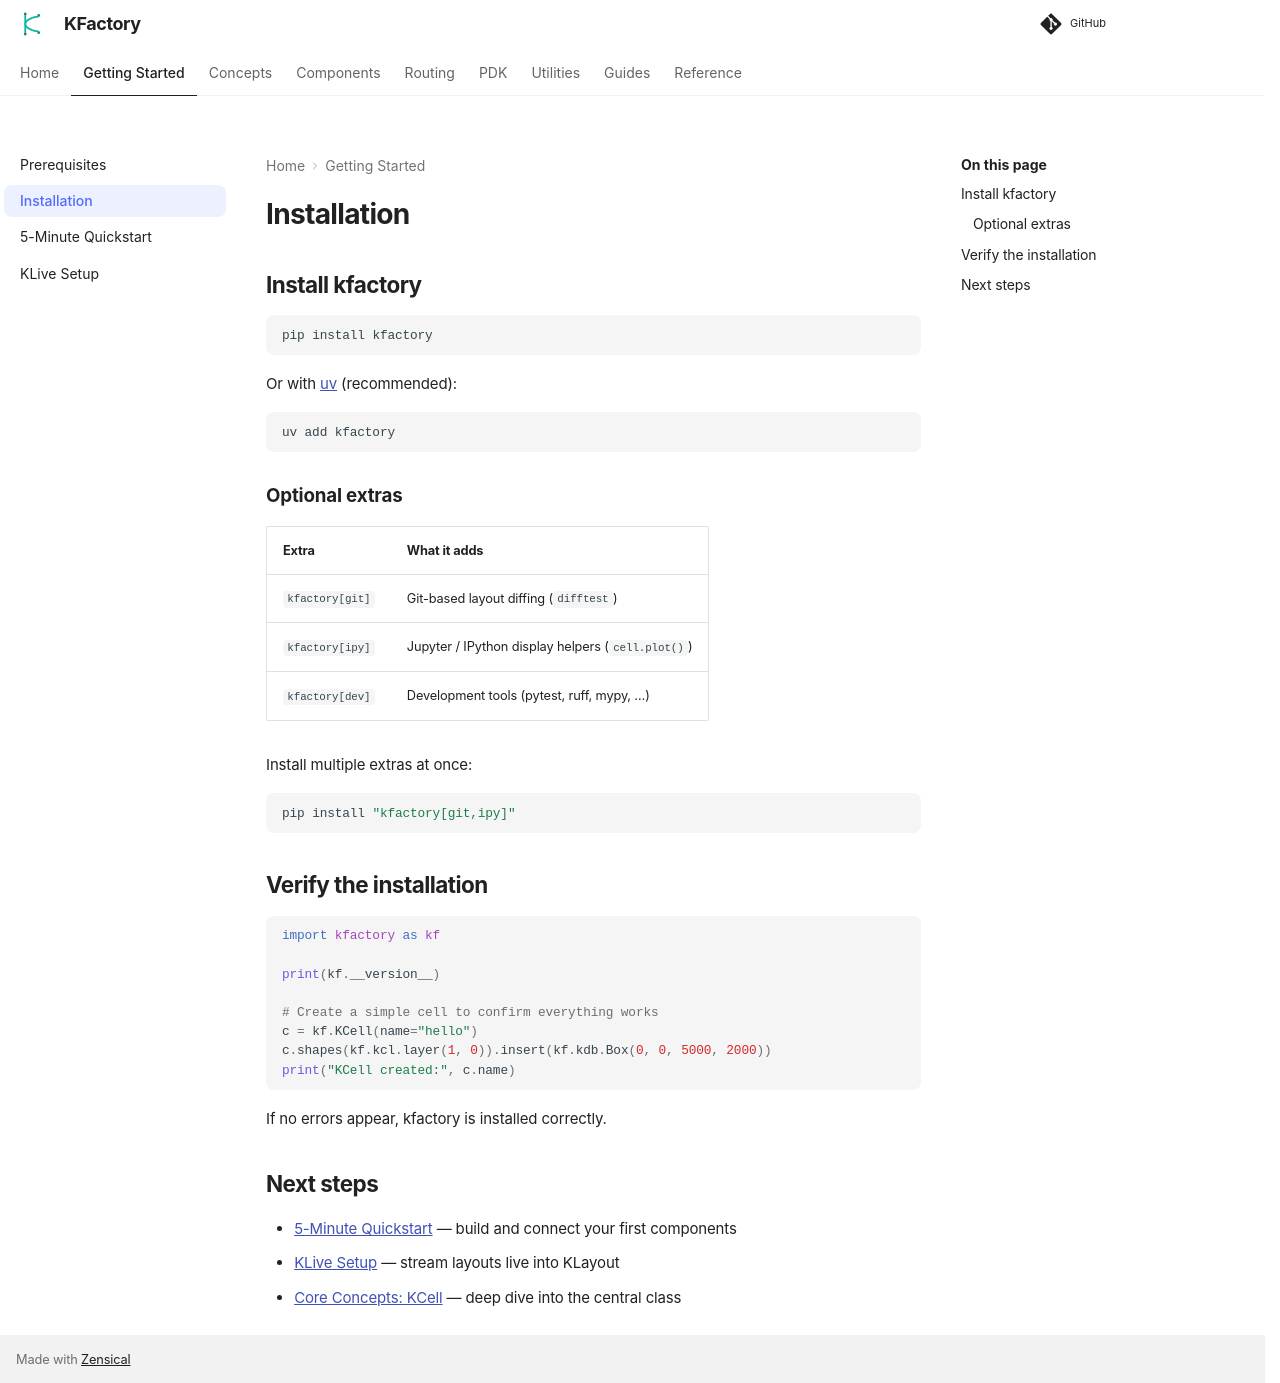

repository: gdsfactory/kfactory · page: dev/getting_started/installation/index.html · generator: mkdocs

# Installation

## Install kfactory

```bash
pip install kfactory
```

Or with [uv](https://docs.astral.sh/uv/) (recommended):

```bash
uv add kfactory
```

### Optional extras

| Extra | What it adds |
|-------|-------------|
| `kfactory[git]` | Git-based layout diffing (`difftest`) |
| `kfactory[ipy]` | Jupyter / IPython display helpers (`cell.plot()`) |
| `kfactory[dev]` | Development tools (pytest, ruff, mypy, …) |

Install multiple extras at once:

```bash
pip install "kfactory[git,ipy]"
```

## Verify the installation

```python
import kfactory as kf

print(kf.__version__)

# Create a simple cell to confirm everything works
c = kf.KCell(name="hello")
c.shapes(kf.kcl.layer(1, 0)).insert(kf.kdb.Box(0, 0, 5000, 2000))
print("KCell created:", c.name)
```

If no errors appear, kfactory is installed correctly.

## Next steps

- [5-Minute Quickstart](quickstart.py) — build and connect your first components
- [KLive Setup](klive_setup.md) — stream layouts live into KLayout
- [Core Concepts: KCell](../concepts/kcell.py) — deep dive into the central class
